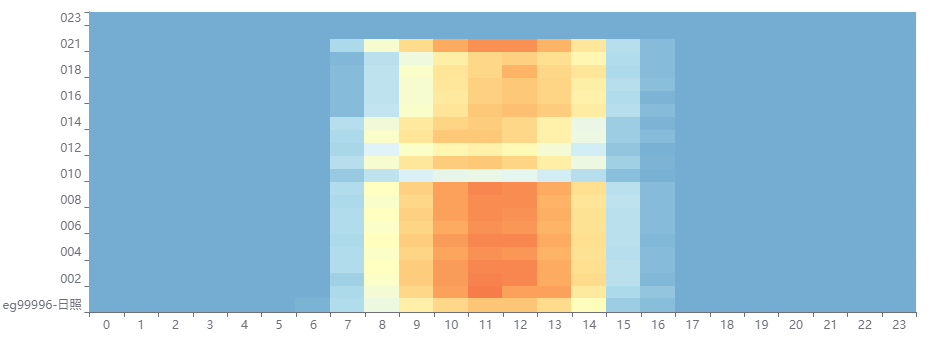

The file beside this chart, header and first rows:
time, id, total_energy, ac_v1, ac_a1, ac_w1, ac_f1, ac_v2, ac_a2, ac_w2, ac_f2, ac_v3, ac_a3, ac_w3, ac_f3, dc_v1, dc_a1, dc_w1, dc_v2, dc_a2, dc_w2, temp, sun_meter, t_meter
2022-12-11 06:18:01, 001, 0, 0, 0, 0, 0, 0, 0, 0, 0, 0, 0, 0, 0, 0, 0, 0, 0, 0, 0, 0, 0, 17.3
2022-12-11 06:18:01, 002, 0, 0, 0, 0, 0, 0, 0, 0, 0, 0, 0, 0, 0, 0, 0, 0, 0, 0, 0, 0, 0, 17.3
2022-12-11 06:18:01, 003, 0, 210.2, 0.0, 0.0, 59.98, 233.8, 0.0, 0.0, 59.98, 230.8, 0.0, 0.0, 59.98, 141.7, 0.2, 28.34, 142.1, 0.3, 42.63, 125.0, 0, 17.3
2022-12-11 06:18:01, 004, 0, 0, 0, 0, 0, 0, 0, 0, 0, 0, 0, 0, 0, 0, 0, 0, 0, 0, 0, 0.0, 0, 17.3
2022-12-11 06:18:01, 005, 0, 0, 0, 0, 0, 0, 0, 0, 0, 0, 0, 0, 0, 0, 0, 0, 0, 0, 0, 0.0, 0, 17.3
2022-12-11 06:18:01, 006, 0, 0, 0, 0, 0, 0, 0, 0, 0, 0, 0, 0, 0, 0, 0, 0, 0, 0, 0, 0, 0, 17.3
2022-12-11 06:18:01, 007, 24030, 220.5, 0.0, 0.0, 59.98, 219.8, 0.0, 0.0, 59.98, 220.1, 0.0, 0.0, 59.98, 201.1, 0.4, 80.44, 200.0, 0.0, 0.0, 38.68, 0, 17.3
2022-12-11 06:18:01, 008, 180121, 42949673, 4294967, 2147483648, 42949673, 42949673, 4294967, 2147483648, 42949673, 42949673, 4294967, 2147483648, 42949673, 21474836, 2147484, 2147483648, 0, 0, 0, 0, 0, 17.3
2022-12-11 06:18:01, 009, 0, 0.0, 0.0, 0.0, 0.0, 0.0, 0.0, 0.0, 0.0, 0.0, 0.0, 0.0, 0.0, 0.0, 0.0, 0.0, 0.0, 0.0, 0.0, 0.0, 0, 17.3
2022-12-11 06:18:01, 010, 0, 0, 0, 0, 0, 0, 0, 0, 0, 0, 0, 0, 0, 0, 0, 0, 0, 0, 0, 0, 0, 17.3
2022-12-11 06:18:01, 011, 0, 222.5, 0.0, 0.0, 59.95, 219.2, 0.0, 0.0, 59.95, 222.3, 0.0, 0.0, 59.95, 261.3, 0.5, 130.7, 260.3, 0.0, 0.0, 30.91, 0, 17.3
2022-12-11 06:18:01, 012, 0, 0.0, 0.0, 0.0, 0.0, 0.0, 0.0, 0.0, 0.0, 0.0, 0.0, 0.0, 0.0, 0.0, 0.0, 0.0, 0.0, 0.0, 0.0, 0, 0, 17.3
2022-12-11 06:18:01, 013, 0, 0, 0, 0, 0, 0, 0, 0, 0, 0, 0, 0, 0, 0, 0, 0, 0, 0, 0, 0, 0, 17.3
2022-12-11 06:18:01, 014, 0.0, 0.0, 0.0, 0.0, 0.0, 0.0, 0.0, 0.0, 0.0, 0.0, 0.0, 0.0, 0.0, 0.0, 0.0, 0.0, 0.0, 0.0, 0.0, 0.0, 0, 17.3
2022-12-11 06:18:01, 015, 0, 0, 0, 0, 0, 0, 0, 0, 0, 0, 0, 0, 0, 0, 0, 0, 0, 0, 0, 0, 0, 17.3
2022-12-11 06:18:01, 016, 0.0, 0.0, 0.0, 0.0, 0.0, 0.0, 0.0, 0.0, 0.0, 0.0, 0.0, 0.0, 0.0, 0.0, 0.0, 0.0, 0.0, 0.0, 0.0, 0.0, 0, 17.3
2022-12-11 06:18:01, 017, 0.0, 0, 0, 0, 0, 0, 0, 0, 0, 0, 0, 0, 0, 0, 0, 0, 0, 0, 0, 0, 0, 17.3
2022-12-11 06:18:01, 018, 0, 0, 0, 0, 0, 0, 0, 0, 0, 0, 0, 0, 0, 0, 0, 0, 0, 0, 0, 0, 0, 17.3
2022-12-11 06:18:01, 019, 0, 0.0, 0.0, 0.0, 0.0, 0.0, 0.0, 0.0, 0.0, 0.0, 0.0, 0.0, 0.0, 0.0, 0.0, 0.0, 0.0, 0.0, 0.0, 0.0, 0, 17.3
2022-12-11 06:18:01, 021, 0.0, 0.0, 0.0, 0.0, 0.0, 0.0, 0.0, 0.0, 0.0, 0.0, 0.0, 0.0, 0.0, 0.0, 0.0, 0.0, 0.0, 0.0, 0.0, 0.0, 0, 17.3
2022-12-11 06:18:01, 022, 0.0, 0.0, 0.0, 0.0, 0.0, 0, 0, 0, 0, 0, 0, 0, 0, 0.0, 0.0, 0.0, 0.0, 0.0, 0.0, 0.0, 0, 17.3
2022-12-11 06:18:01, 023, 0, 0, 0, 0, 0, 0, 0, 0, 0, 0, 0, 0, 0, 0, 0, 0, 0, 0, 0, 0, 0, 17.3
2022-12-11 06:23:01, 001, 0, 0, 0, 0, 0, 0, 0, 0, 0, 0, 0, 0, 0, 0, 0, 0, 0, 0, 0, 0, 0, 17.2
2022-12-11 06:23:01, 002, 0.0, 0.0, 0.0, 0.0, 0.0, 0.0, 0.0, 0.0, 0.0, 0.0, 0.0, 0.0, 0.0, 0.0, 0.0, 0.0, 0.0, 0.0, 0.0, 0.0, 0, 17.2
2022-12-11 06:23:01, 003, 181161, 222.8, 0.0, 0.0, 59.92, 224.1, 0.0, 0.0, 59.92, 224.1, 0.0, 0.0, 59.92, 347.0, 0.0, 0.0, 347.2, 0.0, 0.0, 15.64, 0, 17.2
2022-12-11 06:23:01, 004, 0.0, 0.0, 0.0, 0.0, 0.0, 0.0, 0.0, 0.0, 0.0, 0.0, 0.0, 0.0, 0.0, 0.0, 0.0, 0.0, 0.0, 0.0, 0.0, 0.0, 0, 17.2
2022-12-11 06:23:01, 005, 0, 0.0, 0.0, 0.0, 0.0, 0.0, 0.0, 0.0, 0.0, 0.0, 0.0, 0.0, 0.0, 0.0, 0.0, 0.0, 0.0, 0.0, 0.0, 0.0, 0, 17.2
2022-12-11 06:23:01, 006, 0.0, 0.0, 0.0, 0.0, 0.0, 0.0, 0.0, 0.0, 0.0, 0.0, 0.0, 0.0, 0.0, 0.0, 0.0, 0.0, 0.0, 0.0, 0.0, 0.0, 0, 17.2
2022-12-11 06:23:01, 007, 24030, 222.1, 0.0, 0.0, 59.9, 221.0, 0.0, 0.0, 59.9, 221.6, 0.0, 0.0, 59.9, 270.8, 0.0, 0.0, 269.5, 0.0, 0.0, 17.01, 0, 17.2
2022-12-11 06:23:01, 008, 180121, 42949673, 4294967, 2147483648, 42949673, 42949673, 4294967, 2147483648, 42949673, 42949673, 4294967, 2147483648, 42949673, 21474836, 2147484, 2147483648, 0, 0, 0, 0, 0, 17.2
2022-12-11 06:23:01, 009, 0.0, 0.0, 0.0, 0.0, 0.0, 0.0, 0.0, 0.0, 0.0, 0.0, 0.0, 0.0, 0.0, 0.0, 0.0, 0.0, 0.0, 0.0, 0.0, 0.0, 0, 17.2
2022-12-11 06:23:01, 010, 0.0, 0.0, 0.0, 0.0, 0.0, 0.0, 0.0, 0.0, 0.0, 0.0, 0.0, 0.0, 0.0, 0.0, 0.0, 0.0, 0.0, 0.0, 0.0, 0.0, 0, 17.2
2022-12-11 06:23:01, 011, 21920, 221.2, 0.0, 0.0, 59.9, 218.9, 0.0, 0.0, 59.9, 221.2, 0.0, 0.0, 59.9, 491.7, 0.5, 245.8, 489.2, 0.0, 0.0, 40.64, 0, 17.2
2022-12-11 06:23:01, 012, 0.0, 0.0, 0.0, 0.0, 0.0, 0.0, 0.0, 0.0, 0.0, 0.0, 0.0, 0.0, 0.0, 0.0, 0.0, 0.0, 0.0, 0.0, 0.0, 0.0, 0, 17.2
2022-12-11 06:23:01, 013, 0, 0, 0, 0, 0, 0, 0, 0, 0, 0, 0, 0, 0, 0, 0, 0, 0, 0, 0, 0, 0, 17.2
2022-12-11 06:23:01, 014, 0.0, 0.0, 0.0, 0.0, 0.0, 0.0, 0.0, 0.0, 0.0, 0.0, 0.0, 0.0, 0.0, 0.0, 0.0, 0.0, 0.0, 0.0, 0.0, 0.0, 0, 17.2
2022-12-11 06:23:01, 015, 0, 0.0, 0.0, 0.0, 0.0, 0.0, 0.0, 0.0, 0.0, 0.0, 0.0, 0.0, 0.0, 0.0, 0.0, 0.0, 0.0, 0.0, 0.0, 0.0, 0, 17.2
2022-12-11 06:23:01, 016, 0, 0.0, 0.0, 0.0, 0.0, 0.0, 0.0, 0.0, 0.0, 0.0, 0.0, 0.0, 0.0, 0.0, 0.0, 0.0, 0.0, 0.0, 0.0, 0.0, 0, 17.2
2022-12-11 06:23:01, 017, 0.0, 0.0, 0.0, 0.0, 0.0, 0.0, 0.0, 0.0, 0.0, 0.0, 0.0, 0.0, 0.0, 0.0, 0.0, 0.0, 0.0, 0.0, 0.0, 0.0, 0, 17.2
2022-12-11 06:23:01, 018, 0, 0, 0, 0, 0, 0, 0, 0, 0, 0, 0, 0, 0, 0, 0, 0, 0, 0, 0, 0, 0, 17.2
2022-12-11 06:23:01, 019, 0, 0.0, 0.0, 0.0, 0.0, 0.0, 0.0, 0.0, 0.0, 0.0, 0.0, 0.0, 0.0, 0.0, 0.0, 0.0, 0.0, 0.0, 0.0, 0.0, 0, 17.2
2022-12-11 06:23:01, 021, 0.0, 0.0, 0.0, 0.0, 0.0, 0.0, 0.0, 0.0, 0.0, 0.0, 0.0, 0.0, 0.0, 0.0, 0.0, 0.0, 0.0, 0.0, 0.0, 0.0, 0, 17.2
2022-12-11 06:23:01, 022, 0, 0, 0, 0, 0, 0, 0, 0, 0, 0, 0, 0, 0, 0, 0, 0, 0, 0, 0, 0, 0, 17.2
2022-12-11 06:23:01, 023, 234233, 220.6, 0.67, 0.0, 59.92, 0, 0, 0, 0, 0, 0, 0, 0, 554.9, 0.0, 0.0, 554.5, 0.0, -0.0, 19.78, 0, 17.2
2022-12-11 06:28:01, 001, 194060, 221.6, 0.0, 0, 59.96, 223.1, 0.0, 0, 59.96, 223.1, 0.0, 0, 59.96, 532.3, 0.0, 0, 0, 0, 0, 0, 1, 17.1
2022-12-11 06:28:01, 002, 32024, 223.0, 0.0, 0.0, 59.97, 223.4, 0.0, 0.0, 59.97, 223.0, 0.0, 0.0, 59.97, 571.4, 0.0, 0.0, 571.4, 0.0, 0.0, 15.45, 1, 17.1
2022-12-11 06:28:01, 003, 181161, 223.2, 0.0, 0.0, 59.97, 224.1, 0.0, 0.0, 59.97, 223.9, 0.0, 0.0, 59.97, 518.5, 0.0, 0.0, 518.3, 0.0, 0.0, 15.45, 1, 17.1
2022-12-11 06:28:01, 004, 28458, 221.9, 0.0, 0.0, 59.97, 223.4, 0.0, 0.0, 59.97, 223.9, 0.0, 0.0, 59.97, 5.2, 0.0, 0.0, 4.1, 0.0, 0.0, 16.36, 1, 17.1
2022-12-11 06:28:01, 005, 95569, 222.1, 0.0, 0.0, 59.97, 223.4, 0.0, 0.0, 59.97, 224.1, 0.0, 0.0, 59.97, 571.2, 0.0, 0.0, 571.6, 0.0, 0.0, 16.36, 1, 17.1
2022-12-11 06:28:01, 006, 92890, 221.6, 0.0, 0.0, 59.98, 225.0, 0.0, 0.0, 59.98, 223.9, 0.0, 0.0, 59.98, 503.5, 0.0, 0.0, 503.1, 0.0, 0.0, 15.25, 1, 17.1
2022-12-11 06:28:01, 007, 24030, 222.5, 0.0, 0.0, 59.97, 221.4, 0.0, 0.0, 59.97, 221.4, 0.0, 0.0, 59.97, 568.3, 0.0, 0.0, 566.2, 0.0, 0.0, 16.94, 1, 17.1
2022-12-11 06:28:01, 008, 180121, 221.3, 0.0, 0, 59.96, 222.3, 0.0, 0, 59.96, 223.0, 0.0, 0, 59.96, 588.2, 0.0, 0, 0, 0, 0, 0, 1, 17.1
2022-12-11 06:28:01, 009, 41079, 221.2, 0.0, 0.0, 59.97, 223.9, 0.0, 0.0, 59.97, 223.4, 0.0, 0.0, 59.97, 576.5, 0.0, 0.0, 573.6, 0.0, 0.0, 15.51, 1, 17.1
2022-12-11 06:28:01, 010, 0.0, 0.0, 0.0, 0.0, 0.0, 0.0, 0.0, 0.0, 0.0, 0.0, 0.0, 0.0, 0.0, 0.0, 0.0, 0.0, 0.0, 0.0, 0.0, 0.0, 1, 17.1
2022-12-11 06:28:01, 011, 21920, 223.2, 0.0, 0.0, 59.97, 220.5, 0.0, 0.0, 59.97, 222.8, 0.0, 0.0, 59.97, 37.3, 0.4, 14.92, 43.3, 0.4, 17.32, 16.29, 1, 17.1
2022-12-11 06:28:01, 012, 80903, 221.9, 0.0, 0.0, 59.98, 223.2, 0.0, 0.0, 59.98, 223.4, 0.0, 0.0, 59.98, 524.2, 0.0, 0.0, 523.6, 0.0, 0.0, 15.97, 1, 17.1
2022-12-11 06:28:01, 013, 141911, 221.8, 0.0, 0, 59.96, 223.2, 0.0, 0, 59.96, 222.6, 0.0, 0, 59.96, 590.1, 0.0, 0, 0, 0, 0, 0, 1, 17.1
2022-12-11 06:28:01, 014, 38442, 222.5, 0.0, 0.0, 59.96, 224.1, 0.0, 0.0, 59.96, 223.2, 0.0, 0.0, 59.96, 448.6, 0.0, 0.0, 447.0, 0.0, 0.0, 18.11, 1, 17.1
2022-12-11 06:28:01, 015, 47432, 221.9, 0.0, 0.0, 59.97, 223.7, 0.0, 0.0, 59.97, 223.4, 0.0, 0.0, 59.97, 560.9, 0.0, 0.0, 561.9, 0.0, 0.0, 16.88, 1, 17.1
2022-12-11 06:28:01, 016, 79475, 221.9, 0.0, 0.0, 59.97, 223.2, 0.0, 0.0, 59.97, 223.7, 0.0, 0.0, 59.97, 536.9, 0.0, 0.0, 536.9, 0.0, 0.0, 16.29, 1, 17.1
... 2,888 more rows
